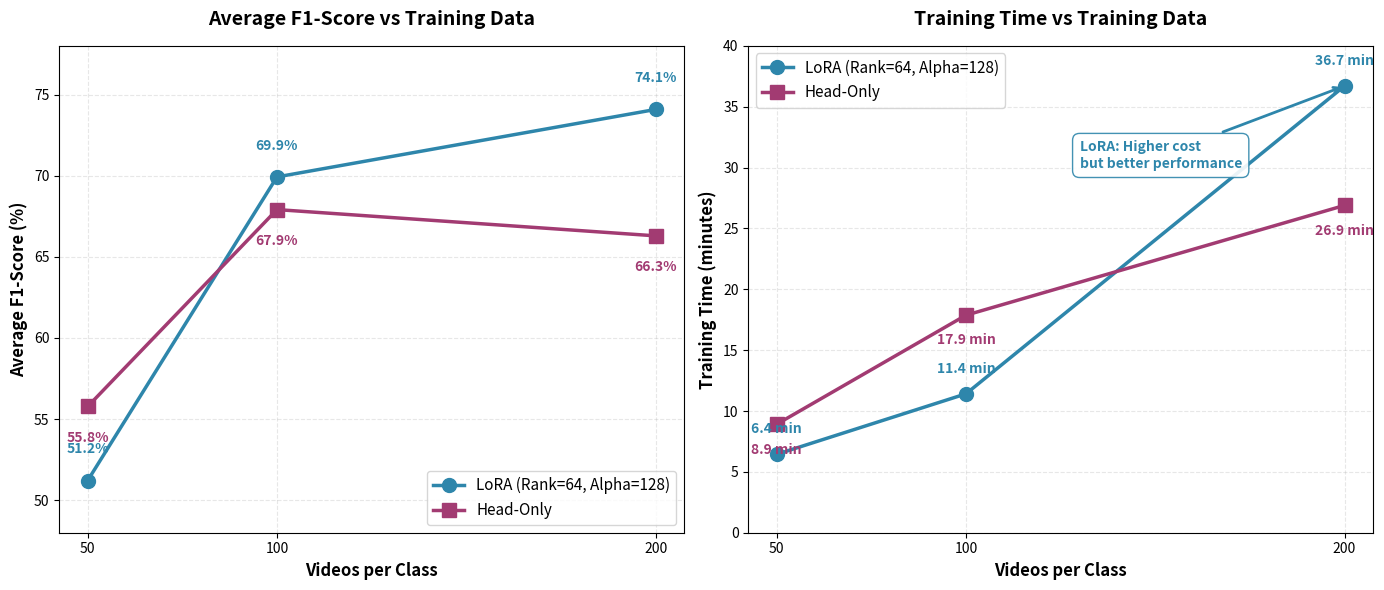

Recreate this plot in Python.
#!/usr/bin/env python
"""
Plot F1-score and training time comparison.
"""

import matplotlib.pyplot as plt
import numpy as np

# Data from experiments
videos = [50, 100, 200]

# Average F1-scores (calculated from per-class metrics)
# LoRA: averaging sitting_down, standing_up, waving, other F1 scores
lora_f1 = [
    (0.5714 + 0.5455 + 0.75 + 0.1818) / 4,  # 50v: 0.5122
    (0.85 + 0.64 + 0.7143 + 0.5926) / 4,    # 100v: 0.6992
    (0.8451 + 0.8696 + 0.7119 + 0.5366) / 4  # 200v: 0.7408
]

# Head-Only: averaging sitting_down, standing_up, waving, other F1 scores
head_f1 = [
    (0.7692 + 0.5455 + 0.6087 + 0.3077) / 4,  # 50v: 0.5578
    (0.7143 + 0.6154 + 0.72 + 0.6667) / 4,    # 100v: 0.6791
    (0.7838 + 0.6774 + 0.6415 + 0.5490) / 4   # 200v: 0.6629
]

# Training times in minutes
lora_time = [6.44, 11.41, 36.70]
head_time = [8.91, 17.87, 26.89]

# Create figure with 2 subplots
fig, axes = plt.subplots(1, 2, figsize=(14, 6))

# Plot 1: Average F1-Score vs Training Data
ax1 = axes[0]
ax1.plot(videos, [f*100 for f in lora_f1], 'o-', linewidth=2.5, markersize=10,
         label='LoRA (Rank=64, Alpha=128)', color='#2E86AB')
ax1.plot(videos, [f*100 for f in head_f1], 's-', linewidth=2.5, markersize=10,
         label='Head-Only', color='#A23B72')

ax1.set_xlabel('Videos per Class', fontsize=12, fontweight='bold')
ax1.set_ylabel('Average F1-Score (%)', fontsize=12, fontweight='bold')
ax1.set_title('Average F1-Score vs Training Data', fontsize=14, fontweight='bold', pad=15)
ax1.grid(True, alpha=0.3, linestyle='--')
ax1.legend(fontsize=11, loc='lower right')
ax1.set_xticks(videos)
ax1.set_ylim([48, 78])

# Add value labels on points
for i, v in enumerate(videos):
    ax1.text(v, lora_f1[i]*100 + 1.5, f'{lora_f1[i]*100:.1f}%',
             ha='center', va='bottom', fontsize=10, fontweight='bold', color='#2E86AB')
    ax1.text(v, head_f1[i]*100 - 1.5, f'{head_f1[i]*100:.1f}%',
             ha='center', va='top', fontsize=10, fontweight='bold', color='#A23B72')

# Plot 2: Training Time vs Training Data
ax2 = axes[1]
ax2.plot(videos, lora_time, 'o-', linewidth=2.5, markersize=10,
         label='LoRA (Rank=64, Alpha=128)', color='#2E86AB')
ax2.plot(videos, head_time, 's-', linewidth=2.5, markersize=10,
         label='Head-Only', color='#A23B72')

ax2.set_xlabel('Videos per Class', fontsize=12, fontweight='bold')
ax2.set_ylabel('Training Time (minutes)', fontsize=12, fontweight='bold')
ax2.set_title('Training Time vs Training Data', fontsize=14, fontweight='bold', pad=15)
ax2.grid(True, alpha=0.3, linestyle='--')
ax2.legend(fontsize=11, loc='upper left')
ax2.set_xticks(videos)
ax2.set_ylim([0, 40])

# Add value labels on points
for i, v in enumerate(videos):
    ax2.text(v, lora_time[i] + 1.5, f'{lora_time[i]:.1f} min',
             ha='center', va='bottom', fontsize=10, fontweight='bold', color='#2E86AB')
    ax2.text(v, head_time[i] - 1.5, f'{head_time[i]:.1f} min',
             ha='center', va='top', fontsize=10, fontweight='bold', color='#A23B72')

# Add efficiency annotation on right plot
ax2.annotate('LoRA: Higher cost\nbut better performance',
            xy=(200, lora_time[2]), xytext=(130, 30),
            fontsize=10, fontweight='bold', color='#2E86AB',
            arrowprops=dict(arrowstyle='->', color='#2E86AB', lw=2),
            bbox=dict(boxstyle='round,pad=0.5', facecolor='white', edgecolor='#2E86AB', alpha=0.9))

plt.tight_layout()
plt.savefig('f1_and_time_comparison.png', dpi=300, bbox_inches='tight')
print("✅ Plot saved to: f1_and_time_comparison.png")

# Print summary statistics
print("\n📊 Summary Statistics:")
print("\nAverage F1-Score:")
print(f"  LoRA:      50v={lora_f1[0]*100:.1f}%  100v={lora_f1[1]*100:.1f}%  200v={lora_f1[2]*100:.1f}%")
print(f"  Head-Only: 50v={head_f1[0]*100:.1f}%  100v={head_f1[1]*100:.1f}%  200v={head_f1[2]*100:.1f}%")
print(f"  Winner at 200v: LoRA (+{(lora_f1[2]-head_f1[2])*100:.1f}%)")

print("\nTraining Time:")
print(f"  LoRA:      50v={lora_time[0]:.1f}min  100v={lora_time[1]:.1f}min  200v={lora_time[2]:.1f}min")
print(f"  Head-Only: 50v={head_time[0]:.1f}min  100v={head_time[1]:.1f}min  200v={head_time[2]:.1f}min")
print(f"  LoRA overhead at 200v: +{lora_time[2]-head_time[2]:.1f} min ({((lora_time[2]/head_time[2])-1)*100:.0f}% slower)")

print("\nPerformance per Minute (F1-score / training time):")
lora_efficiency = [(f*100)/t for f, t in zip(lora_f1, lora_time)]
head_efficiency = [(f*100)/t for f, t in zip(head_f1, head_time)]
print(f"  LoRA:      50v={lora_efficiency[0]:.2f}  100v={lora_efficiency[1]:.2f}  200v={lora_efficiency[2]:.2f}")
print(f"  Head-Only: 50v={head_efficiency[0]:.2f}  100v={head_efficiency[1]:.2f}  200v={head_efficiency[2]:.2f}")
